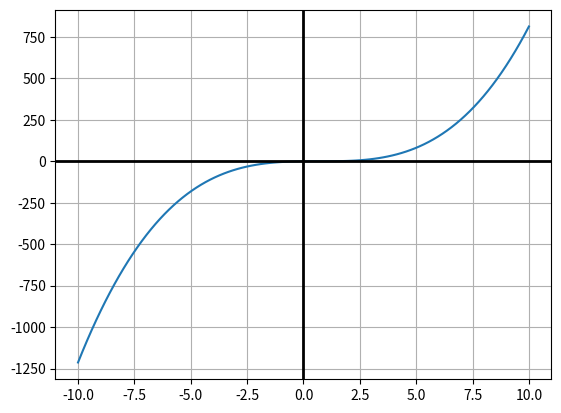

Write Python code to recreate this figure. (Note: this script raises an exception after producing the figure.)
import numpy as np
from scipy.optimize import root_scalar
import math
import matplotlib.pyplot as plt


def f(x):
    return ((x**3) - (2*(x**2)) + ((4*x)/3) - (8/27))


# graficar parqa recocnocer el intervalo 
x = np.linspace(start=-10, stop=10, num=100)
plt.plot(x, f(x))
plt.grid()
plt.axhline(y=0, linewidth=2, c='k')
plt.axvline(x=0, linewidth=2, c='k')
#plt.show()

solucion = root_scalar(f, method='brentq', bracket=[0, 2], rtol=(2**-80))
print(f"Metodo de Brent:\n\
     - raiz= {solucion.root}\n\
     - Iteraciones ={solucion.iterations}\n")